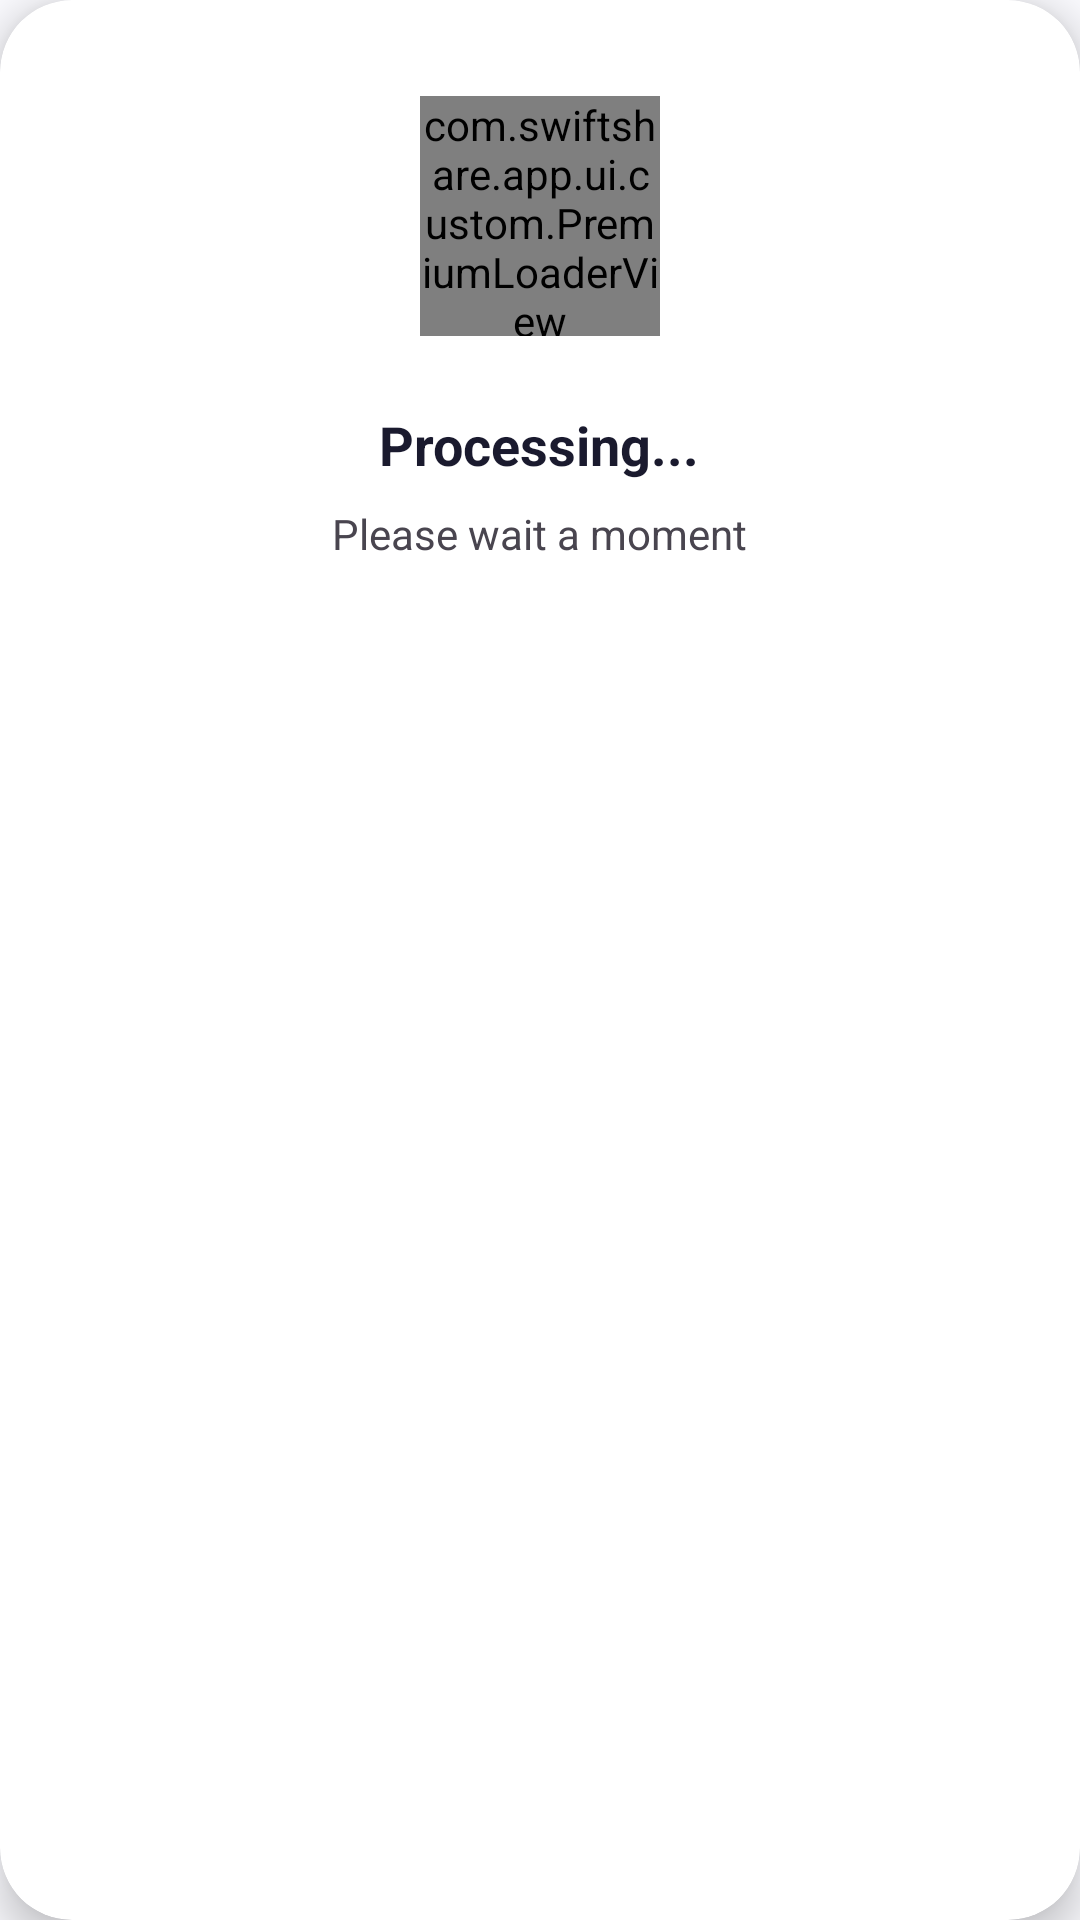

The Android layout XML behind this screen, and the referenced resources:
<!-- AndroidManifest.xml: application theme Theme.SwiftShare -->
<!-- res/layout/dialog_loading.xml -->
<?xml version="1.0" encoding="utf-8"?>
<androidx.cardview.widget.CardView xmlns:android="http://schemas.android.com/apk/res/android"
    xmlns:app="http://schemas.android.com/apk/res-auto"
    android:layout_width="match_parent"
    android:layout_height="wrap_content"
    android:layout_margin="32dp"
    app:cardCornerRadius="24dp"
    app:cardElevation="8dp"
    app:cardBackgroundColor="@color/surface">

    <LinearLayout
        android:layout_width="match_parent"
        android:layout_height="wrap_content"
        android:orientation="vertical"
        android:padding="32dp"
        android:gravity="center">

        
        <com.swiftshare.app.ui.custom.PremiumLoaderView
            android:id="@+id/loaderAnimation"
            android:layout_width="80dp"
            android:layout_height="80dp" />

        <TextView
            android:id="@+id/loadingText"
            android:layout_width="wrap_content"
            android:layout_height="wrap_content"
            android:layout_marginTop="24dp"
            android:text="Processing..."
            android:textAlignment="center"
            android:textColor="@color/on_surface"
            android:textSize="18sp"
            android:textStyle="bold" />

        <TextView
            android:id="@+id/loadingSubtext"
            android:layout_width="wrap_content"
            android:layout_height="wrap_content"
            android:layout_marginTop="8dp"
            android:text="Please wait a moment"
            android:textAlignment="center"
            android:textColor="@color/on_surface_variant"
            android:textSize="14sp" />
    </LinearLayout>

</androidx.cardview.widget.CardView>
<!-- resources referenced by this layout -->
<resources>
  <color name="on_surface">#FF1A1A2E</color>
  <color name="on_surface_variant">#FF49454F</color>
  <color name="surface">#FFFFFFFF</color>
  <color name="primary">#FF2962FF</color>
  <color name="primary_dark">#FF0039CB</color>
  <color name="primary_variant">#FF1A47CC</color>
  <color name="on_primary">#FFFFFFFF</color>
  <color name="secondary">#FF00E5FF</color>
  <color name="secondary_variant">#FF00BCD4</color>
  <color name="on_secondary">#FF000000</color>
  <color name="tertiary">#FF7C4DFF</color>
  <color name="on_tertiary">#FFFFFFFF</color>
  <color name="surface_variant">#FFF5F5F5</color>
  <color name="background">#FFFAFAFE</color>
  <color name="on_background">#FF1A1A2E</color>
  <color name="error">#FFFF1744</color>
  <color name="on_error">#FFFFFFFF</color>
  <color name="error_container">#FFFFDAD6</color>
  <style name="ShapeAppearance.SwiftShare.SmallComponent" parent="ShapeAppearance.Material3.SmallComponent">
          <item name="cornerFamily">rounded</item>
          <item name="cornerSize">12dp</item>
      </style>
  <style name="ShapeAppearance.SwiftShare.MediumComponent" parent="ShapeAppearance.Material3.MediumComponent">
          <item name="cornerFamily">rounded</item>
          <item name="cornerSize">16dp</item>
      </style>
  <style name="ShapeAppearance.SwiftShare.LargeComponent" parent="ShapeAppearance.Material3.LargeComponent">
          <item name="cornerFamily">rounded</item>
          <item name="cornerSize">24dp</item>
      </style>
  <style name="Widget.SwiftShare.BottomNavigation" parent="Widget.Material3.BottomNavigationView">
          <item name="backgroundTint">@color/surface</item>
          <item name="itemIconTint">@color/bottom_nav_color</item>
          <item name="itemTextColor">@color/bottom_nav_color</item>
          <item name="itemActiveIndicatorStyle">@style/Widget.SwiftShare.BottomNavigation.ActiveIndicator</item>
          <item name="labelVisibilityMode">labeled</item>
          <item name="elevation">8dp</item>
      </style>
  <style name="Widget.SwiftShare.BottomNavigation.ActiveIndicator" parent="Widget.Material3.BottomNavigationView.ActiveIndicator">
          <item name="android:color">@color/nav_indicator</item>
      </style>
  <color name="nav_indicator">#FF2962FF</color>
</resources>
